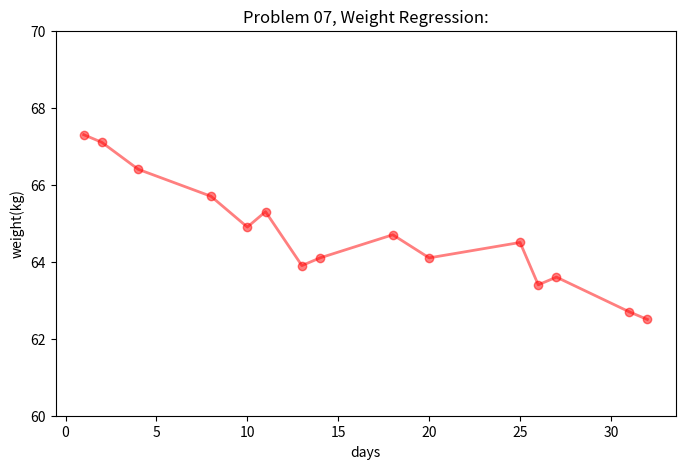

Write the Python code that produced this figure.
#------------------공학작문 기말고사 7번 문제-----------------------------

import matplotlib.pyplot as plot
plot.figure(figsize=(8,5)) # 인치

Weight = [ (1, 67.3),  (2,67.1),  (4,66.4),  (8,65.7), (10, 64.9),
           (11, 65.3), (13,63.9), (14,64.1), (18,64.7), (20, 64.1),
           (25, 64.5), (26,63.4), (27,63.6), (31,62.7), (32, 62.5)
         ]

# for w in Weight :
#     day = w[0]
#     weight= w[1]
#     print(f'day= {day:2}  W={weight:5}')

day = []
weight = []
for w in Weight :
    day.append(w[0])
    weight.append(w[1])


plot.title("Problem 07, Weight Regression:")

plot.ylabel('weight(kg)')
plot.xlabel('days')
plot.ylim(60, 70)
plot.plot( day, weight, 'red'   , marker='o', alpha=0.5, linewidth=2)

plot.show( )


